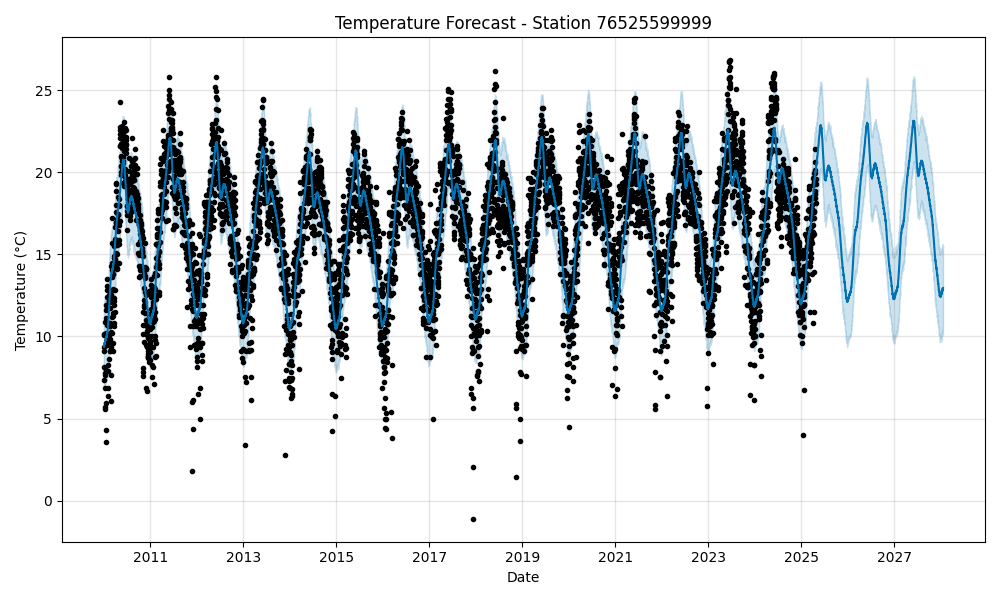

The table this chart was drawn from, first rows:
ds, yhat, yhat_lower, yhat_upper
2010-01-01, 9.414, 6.827, 12.04
2010-01-02, 9.361, 6.949, 11.88
2010-01-03, 9.484, 7.042, 12
2010-01-04, 9.478, 6.995, 12.02
2010-01-05, 9.585, 7.181, 12.21
2010-01-06, 9.542, 7.045, 12.12
2010-01-07, 9.58, 6.965, 12.11
2010-01-08, 9.614, 6.925, 12.28
2010-01-09, 9.574, 7.038, 12.16
2010-01-10, 9.706, 6.98, 12.33
2010-01-11, 9.705, 7.044, 12.34
2010-01-12, 9.813, 7.286, 12.43
2010-01-13, 9.767, 7.137, 12.41
2010-01-14, 9.8, 7.335, 12.32
2010-01-15, 9.826, 7.419, 12.44
2010-01-16, 9.778, 7.187, 12.25
2010-01-17, 9.9, 7.293, 12.54
2010-01-18, 9.889, 7.372, 12.52
2010-01-19, 9.989, 7.406, 12.46
2010-01-20, 9.937, 7.278, 12.37
2010-01-21, 9.966, 7.439, 12.52
2010-01-22, 9.992, 7.524, 12.51
2010-01-23, 9.947, 7.343, 12.46
2010-01-24, 10.08, 7.403, 12.44
2010-01-25, 10.08, 7.37, 12.72
2010-01-26, 10.2, 7.572, 12.66
2010-01-27, 10.17, 7.437, 12.79
2010-01-28, 10.23, 7.655, 12.66
2010-01-29, 10.29, 7.881, 13.04
2010-01-30, 10.28, 7.555, 13.06
2010-01-31, 10.45, 7.731, 12.96
2010-02-01, 10.51, 7.968, 13.29
2010-02-02, 10.68, 7.978, 13.25
2010-02-03, 10.7, 8.066, 13.32
2010-02-04, 10.81, 8.128, 13.3
2010-02-05, 10.93, 8.349, 13.56
2010-02-06, 10.98, 8.454, 13.55
2010-02-07, 11.21, 8.749, 13.78
2010-02-08, 11.32, 8.656, 14.02
2010-02-09, 11.54, 9.04, 14.12
2010-02-10, 11.61, 9.173, 14.18
2010-02-11, 11.76, 9.241, 14.28
2010-02-12, 11.91, 9.375, 14.42
2010-02-13, 11.99, 9.273, 14.85
2010-02-14, 12.24, 9.707, 14.83
2010-02-15, 12.36, 9.774, 14.88
2010-02-16, 12.58, 9.923, 15.18
2010-02-17, 12.65, 10.17, 15.33
2010-02-18, 12.79, 10.06, 15.28
2010-02-19, 12.92, 10.18, 15.6
2010-02-20, 12.97, 10.27, 15.48
2010-02-21, 13.19, 10.51, 15.79
2010-02-22, 13.27, 10.66, 15.64
2010-02-23, 13.44, 10.7, 15.96
2010-02-24, 13.46, 10.95, 16.1
2010-02-25, 13.55, 11.2, 16.16
2010-02-26, 13.63, 11.15, 16.3
2010-02-27, 13.62, 10.92, 16.09
2010-02-28, 13.78, 11.21, 16.36
2010-03-01, 13.8, 11.32, 16.3
... 6,508 more rows
